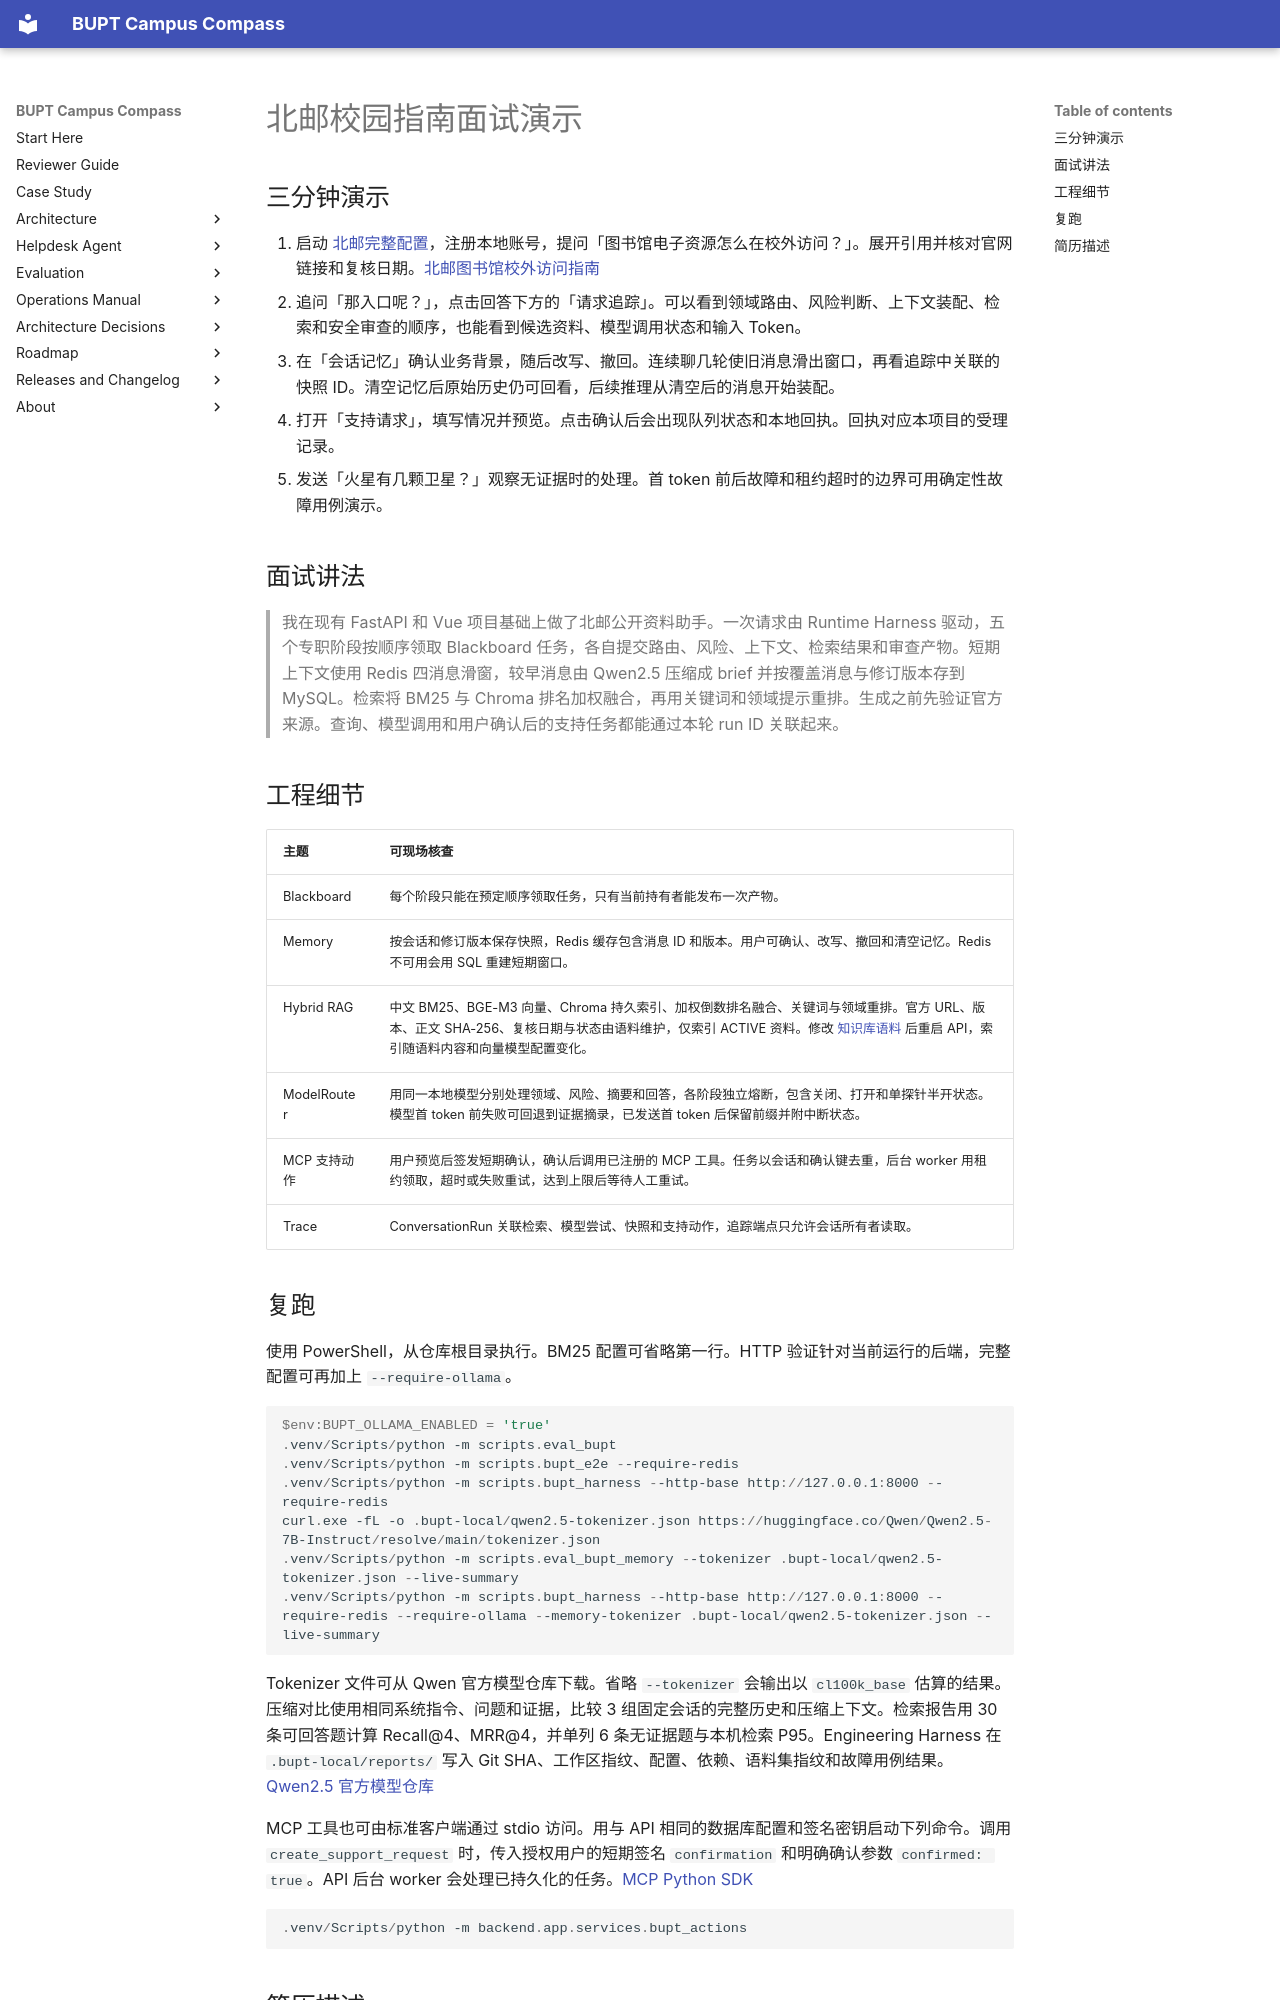

repository: DINGzzz05/bupt-campus-compass · page: BUPT_DEMO/index.html · generator: mkdocs

# 北邮校园指南面试演示

## 三分钟演示

1. 启动 [北邮完整配置](../README.md)，注册本地账号，提问「图书馆电子资源怎么在校外访问？」。展开引用并核对官网链接和复核日期。[北邮图书馆校外访问指南](https://libportal.bupt.edu.cn/a/fuwu/shangwangfuwu/)
2. 追问「那入口呢？」，点击回答下方的「请求追踪」。可以看到领域路由、风险判断、上下文装配、检索和安全审查的顺序，也能看到候选资料、模型调用状态和输入 Token。
3. 在「会话记忆」确认业务背景，随后改写、撤回。连续聊几轮使旧消息滑出窗口，再看追踪中关联的快照 ID。清空记忆后原始历史仍可回看，后续推理从清空后的消息开始装配。
4. 打开「支持请求」，填写情况并预览。点击确认后会出现队列状态和本地回执。回执对应本项目的受理记录。
5. 发送「火星有几颗卫星？」观察无证据时的处理。首 token 前后故障和租约超时的边界可用确定性故障用例演示。

## 面试讲法

> 我在现有 FastAPI 和 Vue 项目基础上做了北邮公开资料助手。一次请求由 Runtime Harness 驱动，五个专职阶段按顺序领取 Blackboard 任务，各自提交路由、风险、上下文、检索结果和审查产物。短期上下文使用 Redis 四消息滑窗，较早消息由 Qwen2.5 压缩成 brief 并按覆盖消息与修订版本存到 MySQL。检索将 BM25 与 Chroma 排名加权融合，再用关键词和领域提示重排。生成之前先验证官方来源。查询、模型调用和用户确认后的支持任务都能通过本轮 run ID 关联起来。

## 工程细节

| 主题 | 可现场核查 |
| --- | --- |
| Blackboard | 每个阶段只能在预定顺序领取任务，只有当前持有者能发布一次产物。 |
| Memory | 按会话和修订版本保存快照，Redis 缓存包含消息 ID 和版本。用户可确认、改写、撤回和清空记忆。Redis 不可用会用 SQL 重建短期窗口。 |
| Hybrid RAG | 中文 BM25、BGE-M3 向量、Chroma 持久索引、加权倒数排名融合、关键词与领域重排。官方 URL、版本、正文 SHA-256、复核日期与状态由语料维护，仅索引 ACTIVE 资料。修改 [知识库语料](../backend/app/services/bupt_knowledge.json) 后重启 API，索引随语料内容和向量模型配置变化。 |
| ModelRouter | 用同一本地模型分别处理领域、风险、摘要和回答，各阶段独立熔断，包含关闭、打开和单探针半开状态。模型首 token 前失败可回退到证据摘录，已发送首 token 后保留前缀并附中断状态。 |
| MCP 支持动作 | 用户预览后签发短期确认，确认后调用已注册的 MCP 工具。任务以会话和确认键去重，后台 worker 用租约领取，超时或失败重试，达到上限后等待人工重试。 |
| Trace | ConversationRun 关联检索、模型尝试、快照和支持动作，追踪端点只允许会话所有者读取。 |
